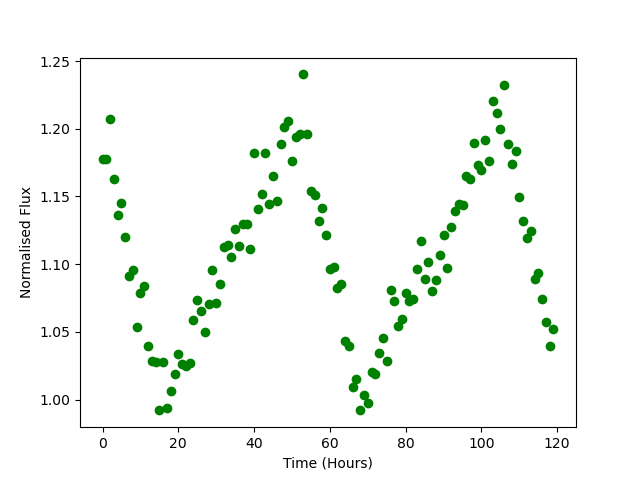

Data behind this chart, as committed beside it:
Time, Flux
0.0, 1.177
1.0, 1.177
2.0, 1.207
3.0, 1.163
4.0, 1.136
5.0, 1.145
6.0, 1.12
7.0, 1.091
8.0, 1.096
9.0, 1.053
10.0, 1.079
11.0, 1.084
12.0, 1.039
13.0, 1.028
14.0, 1.028
15.0, 0.9922
16.0, 1.028
17.0, 0.9939
18.0, 1.006
19.0, 1.019
20.0, 1.034
21.0, 1.026
22.0, 1.025
23.0, 1.027
24.0, 1.059
25.0, 1.073
26.0, 1.065
27.0, 1.05
28.0, 1.07
29.0, 1.096
30.0, 1.072
31.0, 1.085
32.0, 1.112
33.0, 1.114
34.0, 1.105
35.0, 1.126
36.0, 1.113
37.0, 1.13
38.0, 1.129
39.0, 1.111
40.0, 1.182
41.0, 1.141
42.0, 1.152
43.0, 1.182
44.0, 1.144
45.0, 1.165
46.0, 1.147
47.0, 1.188
48.0, 1.201
49.0, 1.206
50.0, 1.176
51.0, 1.194
52.0, 1.196
53.0, 1.24
54.0, 1.196
55.0, 1.154
56.0, 1.151
57.0, 1.132
58.0, 1.141
59.0, 1.122
... 60 more rows
